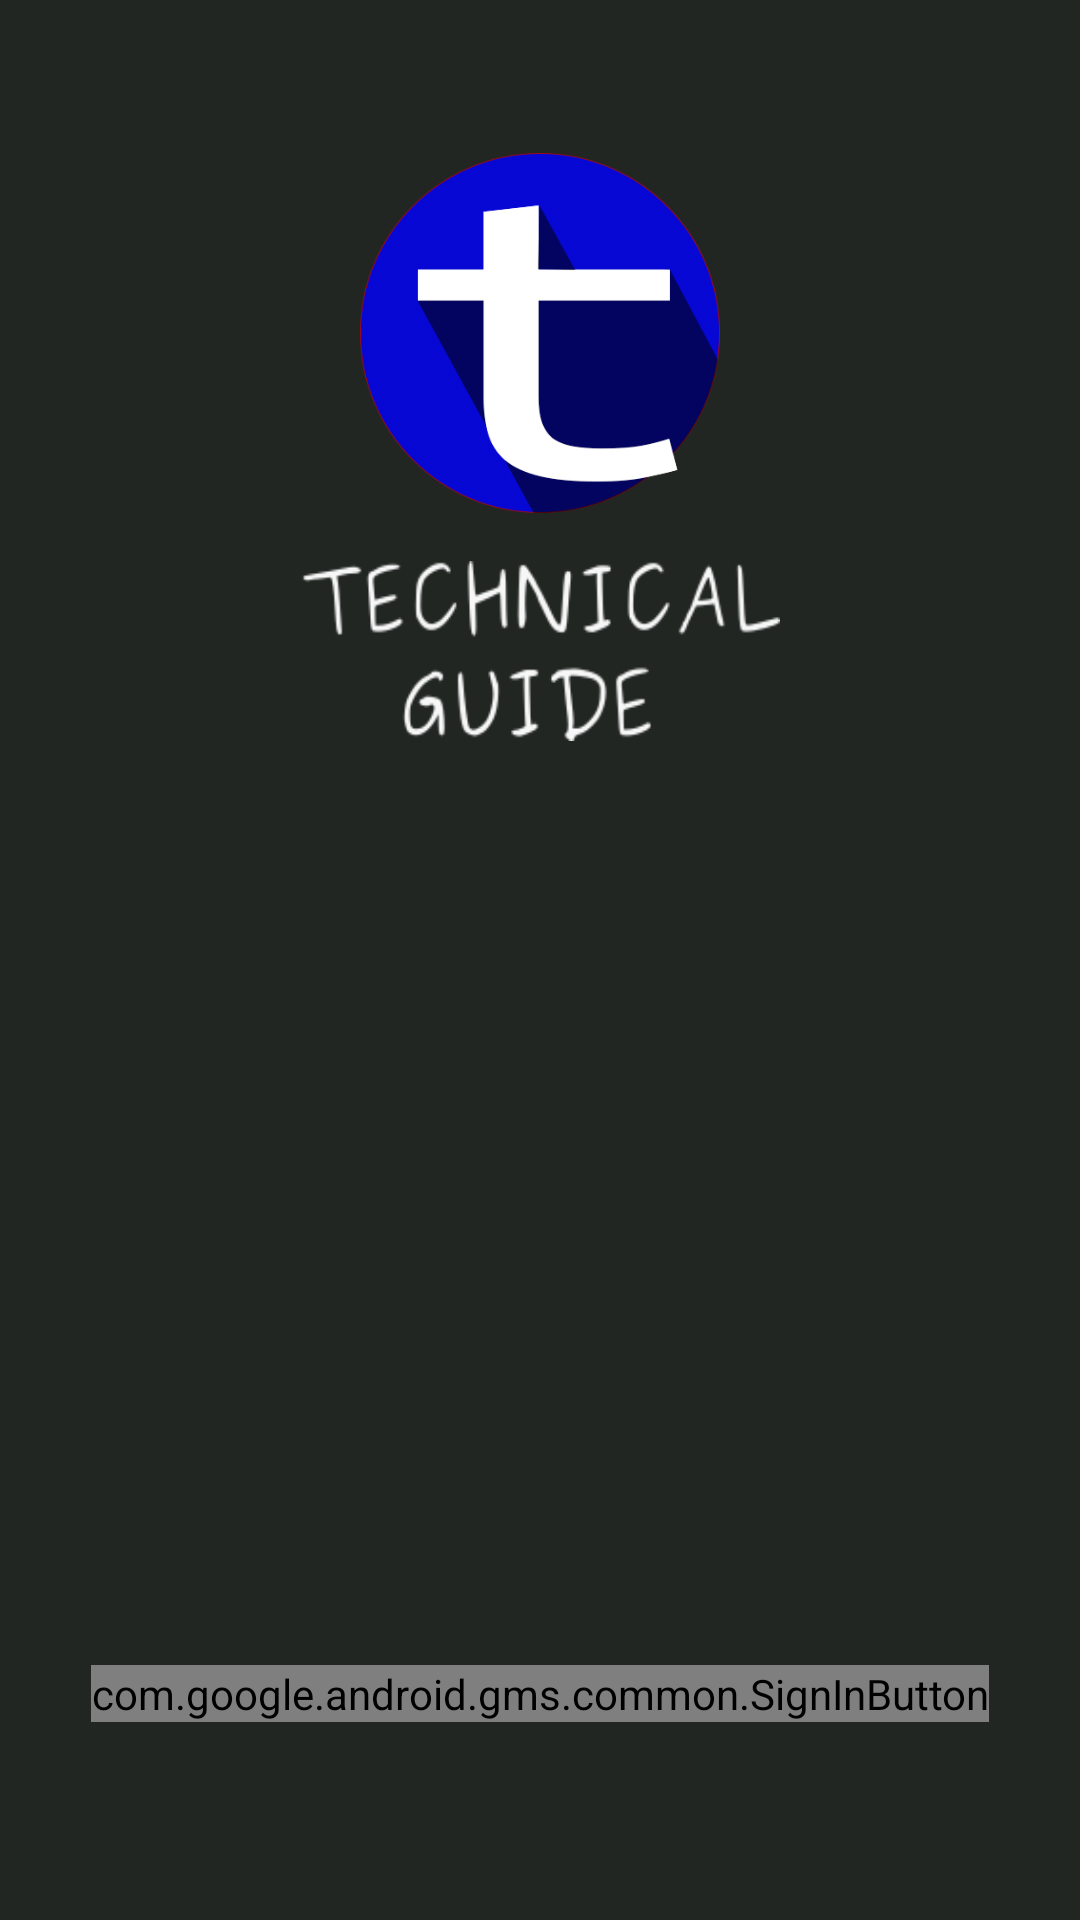

Here is an Android app screen rendered from its layout file. Give the layout XML and the strings, colors and styles it references.
<!-- AndroidManifest.xml: application theme AppTheme -->
<!-- res/layout/fragment_sign_in.xml -->
<RelativeLayout xmlns:android="http://schemas.android.com/apk/res/android"
    xmlns:tools="http://schemas.android.com/tools"
    android:layout_width="match_parent"
    android:layout_height="match_parent"
    xmlns:app="http://schemas.android.com/apk/res-auto"
    android:background="#212623"

    tools:context="sagar.cybernetics.com.technicalguide.fragment.SignInFragment">

    

    <ImageView
        android:layout_width="120dp"
        android:layout_height="120dp"
        android:background="@drawable/bitmap"
        android:layout_alignParentTop="true"
        android:layout_centerHorizontal="true"
        android:layout_marginTop="51dp"
        android:id="@+id/imageView2" />
    <ImageView
        android:layout_width="160dp"

        android:layout_height="60dp"
        android:background="@drawable/text"
        android:id="@+id/text"
        android:layout_marginTop="16dp"
        android:layout_below="@+id/imageView2"

        android:layout_centerHorizontal="true"
         />

    <com.google.android.gms.common.SignInButton
        android:id="@+id/sign_in_button"
        android:layout_width="wrap_content"
        android:layout_height="wrap_content"
        app:buttonSize="wide"
        android:layout_marginBottom="66dp"
        android:layout_alignParentBottom="true"
        android:layout_centerHorizontal="true">

    </com.google.android.gms.common.SignInButton>




</RelativeLayout>
<!-- resources referenced by this layout -->
<resources>
  <!-- drawable bitmap: png bitmap (drawable, 20603 bytes) -->
  <!-- drawable text: png bitmap (drawable, 9900 bytes) -->
  <style name="AppTheme" parent="Theme.AppCompat.Light.DarkActionBar">
          
          <item name="colorPrimary">#17ce63</item>
          <item name="colorPrimaryDark">#009e41</item>
          <item name="colorAccent">@color/colorAccent</item>
      </style>
  <color name="colorAccent">#FF4081</color>
</resources>
